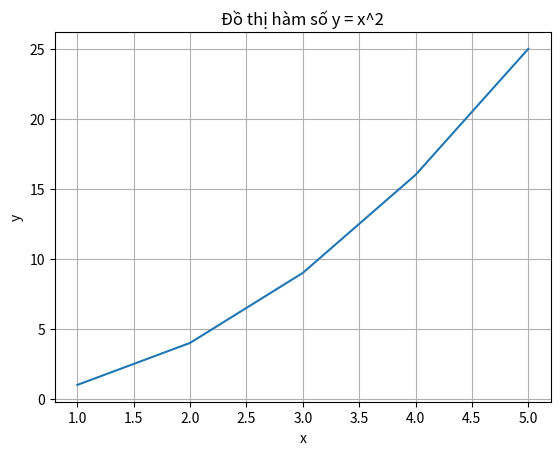
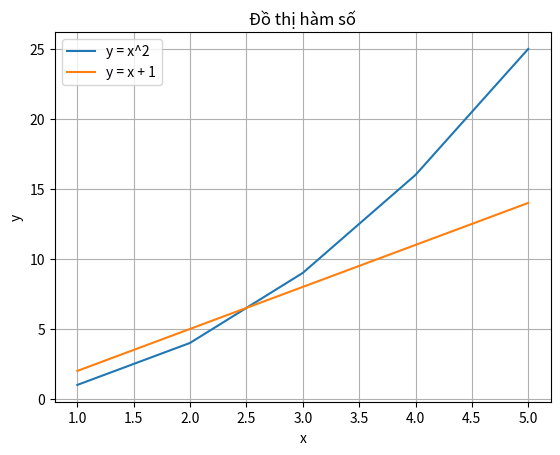
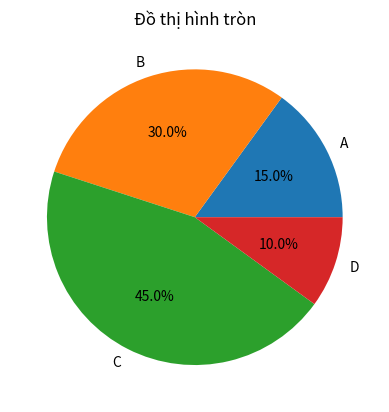
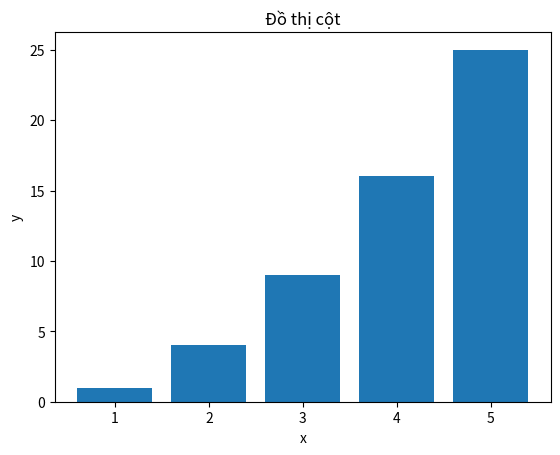

Write Python code to recreate these figures, in order.
# Bài 42: Tìm hiểu về bộ thư viện matplotlib

# Import thư viện matplotlib
import matplotlib.pyplot as plt

# Tạo dữ liệu mẫu
x = [1, 2, 3, 4, 5]
y = [1, 4, 9, 16, 25]

# Tạo đồ thị
plt.plot(x, y)

# Thêm tiêu đề
plt.title('Đồ thị hàm số y = x^2')

# Thêm nhãn cho trục x và y
plt.xlabel('x')
plt.ylabel('y')

# Hiển thị lưới
plt.grid(True)

# Hiển thị đồ thị
plt.show()

# Tạo đồ thị với nhiều đường
x = [1, 2, 3, 4, 5]
y1 = [1, 4, 9, 16, 25]
y2 = [2, 5, 8, 11, 14]

plt.plot(x, y1, label='y = x^2')
plt.plot(x, y2, label='y = x + 1')

plt.title('Đồ thị hàm số')
plt.xlabel('x')
plt.ylabel('y')
plt.legend()
plt.grid(True)
plt.show()

# Tạo đồ thị hình tròn
labels = ['A', 'B', 'C', 'D']
sizes = [15, 30, 45, 10]

plt.pie(sizes, labels=labels, autopct='%1.1f%%')
plt.title('Đồ thị hình tròn')
plt.show()

# Tạo đồ thị cột
x = [1, 2, 3, 4, 5]
y = [1, 4, 9, 16, 25]

plt.bar(x, y)
plt.title('Đồ thị cột')
plt.xlabel('x')
plt.ylabel('y')
plt.show()
